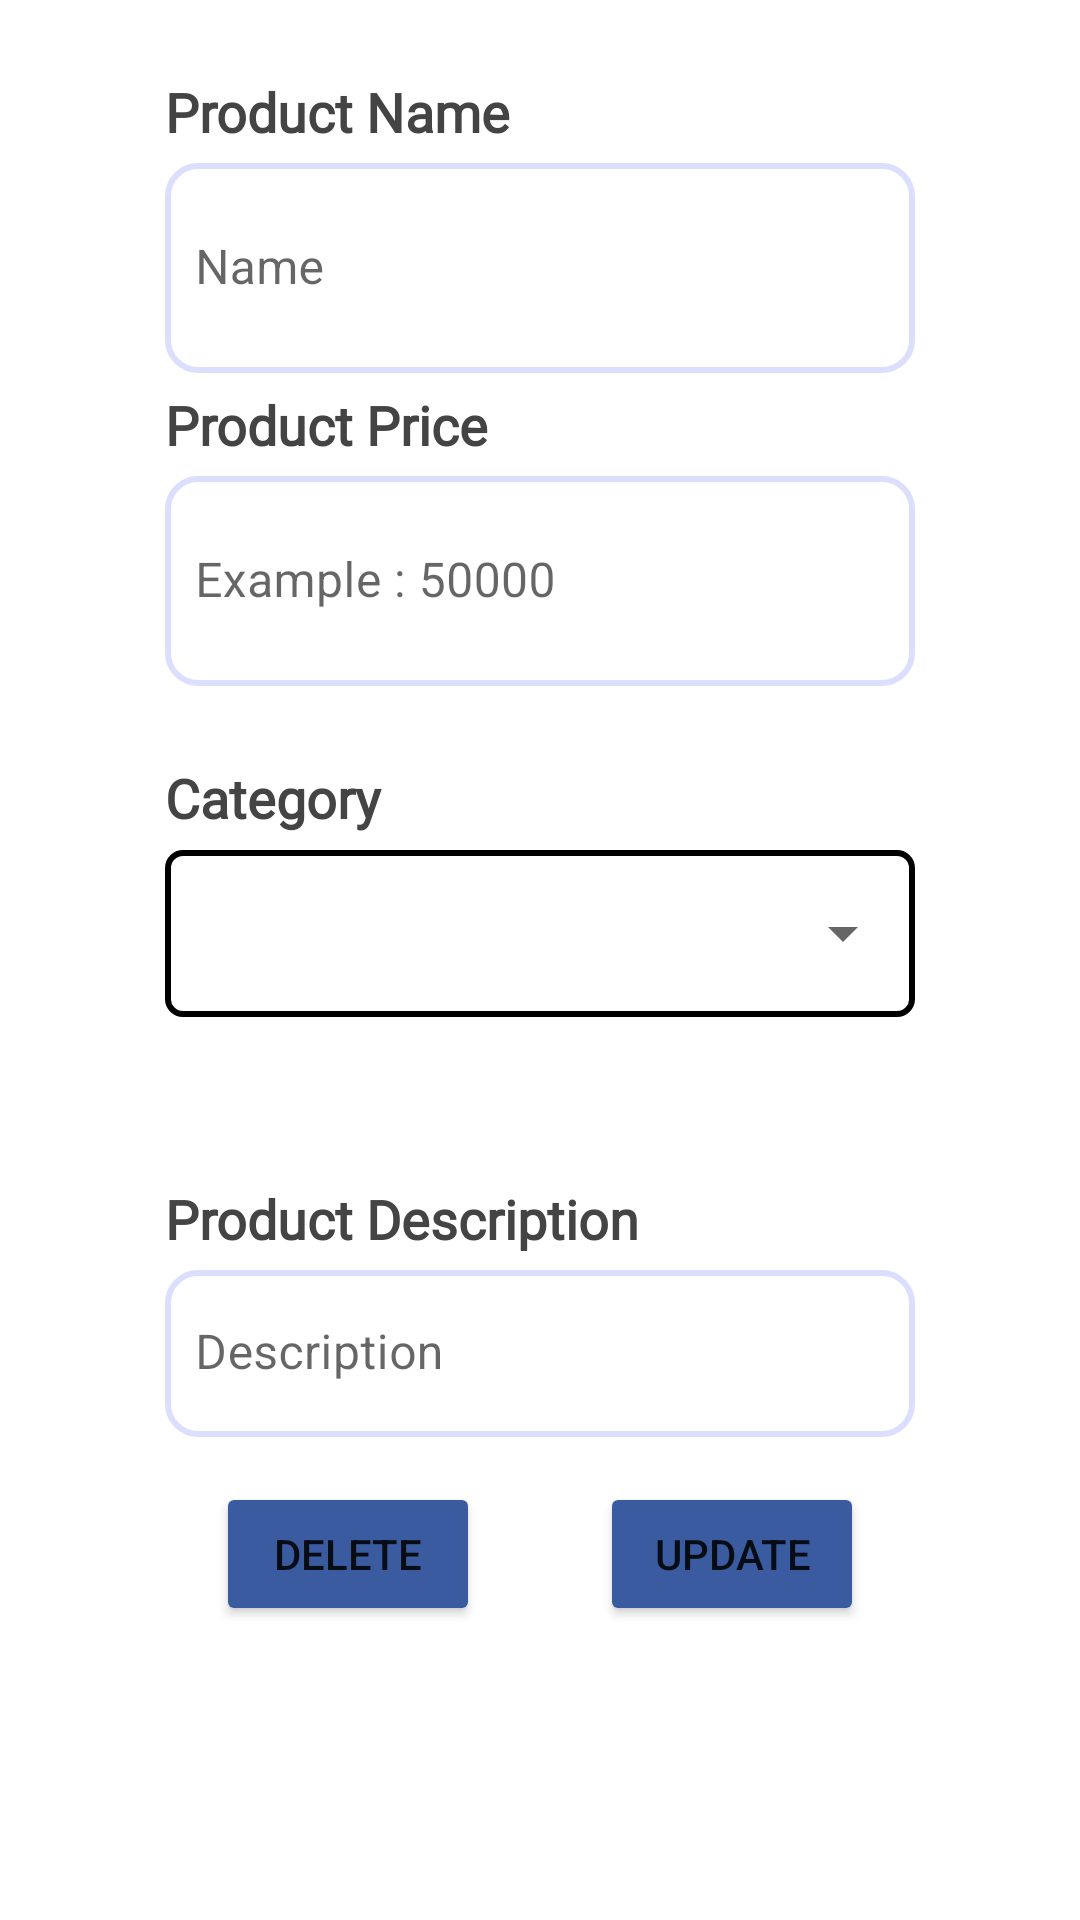

Android layout source for this screen:
<!-- AndroidManifest.xml: application theme Theme.SecondHand5 -->
<!-- res/layout/custom_seller_detail_product.xml -->
<?xml version="1.0" encoding="utf-8"?>
<ScrollView xmlns:android="http://schemas.android.com/apk/res/android"
    android:layout_width="match_parent"
    android:layout_height="match_parent"
    xmlns:app="http://schemas.android.com/apk/res-auto">

    <LinearLayout
        android:orientation="vertical"
        android:layout_margin="15dp"
        android:layout_width="match_parent"
        android:layout_height="wrap_content">
        <TextView
            android:layout_marginTop="10dp"
            android:text="Product Name"
            android:textSize="18sp"
            android:textColor="@color/dark_grey"
            android:fontFamily="@font/poppins_medium"
            android:textStyle="bold"
            android:layout_marginLeft="40dp"
            android:layout_width="match_parent"
            android:layout_height="match_parent">
        </TextView>

        <com.google.android.material.textfield.TextInputLayout
            android:id="@+id/field_name"
            app:helperTextTextColor="@color/red"
            android:layout_marginVertical="5dp"
            android:layout_gravity="center_horizontal"
            android:background="@android:color/transparent"
            app:boxStrokeWidth="0dp"
            android:layout_marginHorizontal="40dp"
            app:boxStrokeWidthFocused="0dp"
            android:layout_width="match_parent"
            android:layout_height="wrap_content">

        <EditText
            android:hint="Name"
            android:id="@+id/input_product_name"
            android:background="@drawable/custom_edittext"
            android:drawableStart="@drawable/ic_person"
            android:drawableTint="@color/cardview_dark_background"
            android:drawablePadding="10dp"
            android:paddingStart="10dp"
            android:layout_width="match_parent"
            android:layout_height="70dp"/>
    </com.google.android.material.textfield.TextInputLayout>

        <TextView
            android:text="Product Price"
            android:textSize="18sp"
            android:textColor="@color/dark_grey"
            android:fontFamily="@font/poppins_medium"
            android:layout_marginLeft="40dp"
            android:textStyle="bold"
            android:layout_width="match_parent"
            android:layout_height="match_parent">
        </TextView>

        <com.google.android.material.textfield.TextInputLayout
            android:id="@+id/field_price"
            android:layout_marginHorizontal="40dp"
            app:helperTextTextColor="@color/red"
            android:layout_marginVertical="5dp"
            android:layout_gravity="center_horizontal"
            android:background="@android:color/transparent"
            app:boxStrokeWidth="0dp"
            app:boxStrokeWidthFocused="0dp"
            android:layout_width="match_parent"
            android:layout_height="wrap_content">

            <EditText
                android:inputType="number"
                android:hint="Example : 50000"
                android:id="@+id/input_product_base_price"
                android:background="@drawable/custom_edittext"
                android:drawableStart="@drawable/ic_person"
                android:drawableTint="@color/cardview_dark_background"
                android:drawablePadding="10dp"
                android:paddingStart="10dp"
                android:layout_width="match_parent"
                android:layout_height="70dp"/>
        </com.google.android.material.textfield.TextInputLayout>

        <TextView
            android:layout_width="wrap_content"
            android:layout_height="wrap_content"
            android:layout_marginLeft="40dp"
            android:layout_marginTop="20dp"
            android:fontFamily="@font/poppins_medium"
            android:text="Category"
            android:textStyle="bold"
            android:textColor="@color/dark_grey"
            android:textSize="18sp" />

        <com.google.android.material.textfield.TextInputLayout
            android:id="@+id/text_field_category"
            style="@style/Widget.MaterialComponents.TextInputLayout.OutlinedBox.ExposedDropdownMenu"
            android:layout_width="match_parent"
            app:helperTextTextColor="@color/red"
            android:layout_height="wrap_content"
            android:layout_gravity="center_horizontal"
            android:layout_marginHorizontal="40dp">

            <MultiAutoCompleteTextView
                android:focusable="false"
                android:inputType="none"
                android:id="@+id/dropdown_category"
                android:layout_width="match_parent"
                android:layout_height="wrap_content"
                android:background="@drawable/rectangleedittext"

                android:layout_marginBottom="10dp"
                android:textSize="16dp">
            </MultiAutoCompleteTextView>



        </com.google.android.material.textfield.TextInputLayout>

        <ImageView
            android:id="@+id/reset_category_detail"
            android:layout_width="35dp"
            android:layout_height="35dp"
            android:layout_gravity="right"

            android:layout_marginEnd="40dp"
            android:src="@drawable/trash" />























        <TextView
            android:layout_marginTop="10dp"
            android:text="Product Description"
            android:textColor="@color/dark_grey"
            android:textSize="18sp"
            android:fontFamily="@font/poppins_medium"
            android:textStyle="bold"
            android:layout_marginLeft="40dp"
            android:layout_width="match_parent"
            android:layout_height="match_parent">
        </TextView>

        <com.google.android.material.textfield.TextInputLayout
            android:id="@+id/field_description"
            app:helperTextTextColor="@color/red"
            android:layout_marginVertical="5dp"
            android:layout_gravity="center_horizontal"
            android:background="@android:color/transparent"
            app:boxStrokeWidth="0dp"
            app:boxStrokeWidthFocused="0dp"
            android:layout_marginHorizontal="40dp"
            android:layout_width="match_parent"
            android:layout_height="wrap_content">

            <EditText
                android:hint="Description"
                android:id="@+id/input_product_description"
                android:background="@drawable/custom_edittext"
                android:drawableStart="@drawable/ic_person"
                android:drawableTint="@color/cardview_dark_background"
                android:drawablePadding="10dp"

                android:paddingStart="10dp"
                android:layout_width="match_parent"
                android:layout_height="wrap_content"/>
        </com.google.android.material.textfield.TextInputLayout>

        <LinearLayout
            android:gravity="center"
            android:layout_marginTop="10dp"
            android:orientation="horizontal"
            android:layout_width="match_parent"
            android:layout_height="wrap_content">


            <Button
                android:id="@+id/btn_delete_product"
                android:text="delete"
                android:backgroundTint="@color/blue_300"

                android:layout_marginRight="20dp"
                android:layout_width="wrap_content"
                android:layout_height="wrap_content"/>

            <Button
                android:id="@+id/btn_update_product"
                android:text="update"
                android:backgroundTint="@color/blue_300"
                android:layout_marginLeft="20dp"

                android:layout_width="wrap_content"
                android:layout_height="wrap_content"/>


        </LinearLayout>

    </LinearLayout>

</ScrollView>
<!-- resources referenced by this layout -->
<resources>
  <color name="blue_300">#3A5BA0</color>
  <color name="dark_grey">#444444  </color>
  <color name="red">#FF0000</color>
  <!-- drawable custom_edittext (drawable) -->
  <?xml version="1.0" encoding="utf-8"?>
  <selector xmlns:android="http://schemas.android.com/apk/res/android">
  
      <item android:state_enabled="true" android:state_focused="true">
          <shape android:shape="rectangle">
              <solid android:color="@color/white"/>
              <corners android:radius="10dp"/>
              <stroke android:color="#1F4690" android:width="2dp"/>
          </shape>
      </item>
  
      <item android:state_enabled="true">
          <shape android:shape="rectangle">
              <solid android:color="@color/white"/>
              <corners android:radius="10dp"/>
              <stroke android:color="#DBDFFD" android:width="2dp"/>
  
          </shape>
      </item>
  
  
  </selector>
  <!-- drawable rectangleedittext (drawable) -->
  <?xml version="1.0" encoding="utf-8"?>
  <shape xmlns:android="http://schemas.android.com/apk/res/android" android:shape="rectangle">
      <stroke
          android:width="2dp"
          android:color="#000000" />
      <corners android:radius="5dp"/>
  </shape>
  <style name="Theme.SecondHand5" parent="Theme.MaterialComponents.DayNight.NoActionBar">
          
          <item name="colorPrimary">@color/purple_500</item>
          <item name="colorPrimaryVariant">@color/purple_700</item>
          <item name="colorOnPrimary">@color/white</item>
          
          <item name="colorSecondary">@color/teal_200</item>
          <item name="colorSecondaryVariant">@color/teal_700</item>
          <item name="colorOnSecondary">@color/black</item>
          
          <item name="android:statusBarColor" tools:targetApi="l">?attr/colorPrimaryVariant</item>
          
      </style>
  <color name="white">#FFFFFFFF</color>
  <color name="purple_500">#FF6200EE</color>
  <color name="purple_700">#FF3700B3</color>
  <color name="teal_200">#FF03DAC5</color>
  <color name="teal_700">#FF018786</color>
  <color name="black">#FF000000</color>
</resources>
